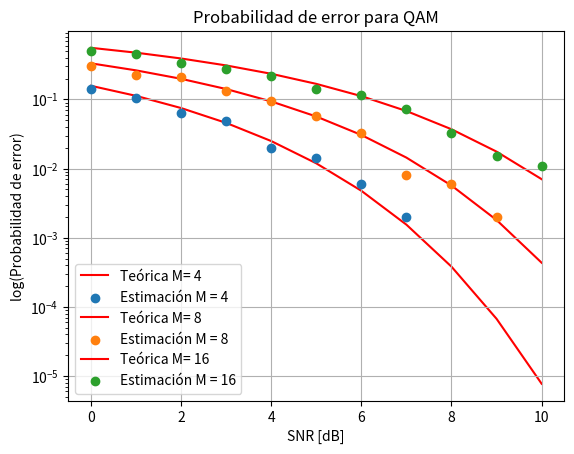

Reproduce this figure in Python. (Note: this script raises an exception after producing the figure.)
import numpy as np
import matplotlib.pyplot as plt
from statistics import NormalDist
import random

class QAM:
    def __init__(self, M: int, pulse_energy: float):
        self.M = M
        # Cantidades asociadas a la energía
        self.pulse_energy = pulse_energy
        self.average_energy = (M-1)*2*pulse_energy/3
        self.bit_energy = (M-1)*2*pulse_energy/(3*np.log2(M))
        self.min_distance = np.sqrt(4*pulse_energy)
        # Construimos los símbolos
        # Representamos los símbolos con una matriz cuyas filas son las coordenadas de cada símbolo
        # Es de MxN (M órden de la constelación, N dimensión)
        if M == 4:
            Ami = [-1, 1]
            Amq = [-1, 1]
        elif M == 8:
            Ami = [-3, -1, 1, 3]
            Amq = [-1, 1]
        elif M == 16:
            Ami = [-3, -1, 1, 3]
            Amq = [-3, -1, 1, 3]
        self.symbols = np.matrix([[ami*np.sqrt(pulse_energy), amq*np.sqrt(pulse_energy)] \
                for ami in Ami for amq in Amq])
        self.symbols_energy = np.matrix([ [x] for x in np.linalg.norm(self.symbols, axis=-1)**2])

    def estimate_pe(self, SNRdb, iterations):

        # Obtenemos N0
        SNRveces = 10**(SNRdb/10)
        N0 = self.bit_energy/SNRveces

        # Envíamos símbolos al azar y les agregamos ruido, detectamos lo recibido
        # y contamos los errores
        errors = 0
        for sent in random.choices(self.symbols, k=iterations):
            noise = np.random.multivariate_normal(np.zeros(2), np.diag([N0/2, N0/2]), 1)
            received = np.transpose(sent + noise)

            # Detectamos
            correlator_output = self.symbols*received
            bias = N0/2*np.log(1/self.M)-self.symbols_energy/2
            detected = self.symbols[np.argmax(correlator_output+bias)]
            if not np.array_equal(sent, detected):
                errors += 1

        return errors/iterations

    def montecarlo_pe_vs_snr(self, SNRmax, iterations):

        SNRs = range(SNRmax+1)
        pe_vec = []

        for SNR in SNRs:
            pe_vec.append(self.estimate_pe(SNR, iterations))

        return SNRs, pe_vec

    def theorical_pe_vs_snr(self, SNRmax):
        
        SNRs = list(range(SNRmax+1))
        
        return SNRs, [ 4*(1-1/np.sqrt(self.M))*Q(np.sqrt(3*np.log2(self.M)*10**(SNR/10)/(self.M-1))) for SNR in SNRs]

def Q(q):

    return 1 - NormalDist(mu=0, sigma=1).cdf(q)


def main():

    Nsamples = int(1e3)
    SNRmax = 10
    pulse_energy = 1
    varios_M = [4,8,16]

    for M in varios_M:
        constelation = QAM(M, pulse_energy)
        SNRs_estimacion, pe_estimada = constelation.montecarlo_pe_vs_snr(SNRmax, Nsamples)
        SNRs_teoricas, pe_teorica = constelation.theorical_pe_vs_snr(SNRmax)

        plt.plot(SNRs_teoricas, pe_teorica, label='Teórica M= %d' %M,color='r',zorder=1)
        plt.scatter(SNRs_estimacion, pe_estimada, label='Estimación M = %d' %M,zorder=2)
        
    plt.title('Probabilidad de error para QAM')
    plt.yscale('log')
    plt.xlabel('SNR [dB]')
    plt.ylabel('log(Probabilidad de error)')
    plt.legend()
    plt.grid()
    plt.savefig('results/QAM.png')
    plt.show()

if __name__ == "__main__":
    main()
